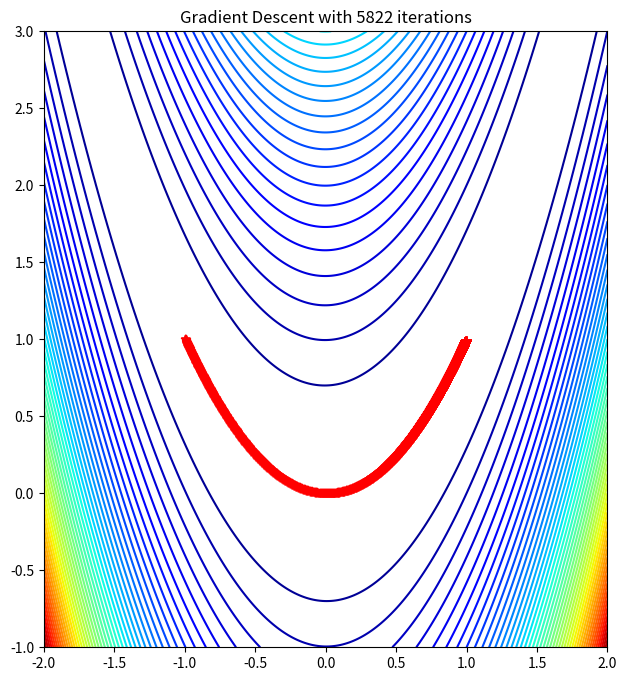
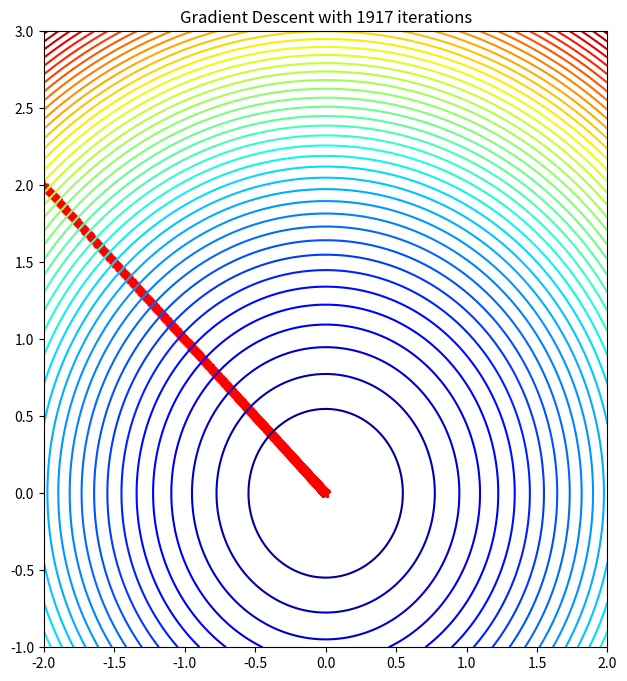
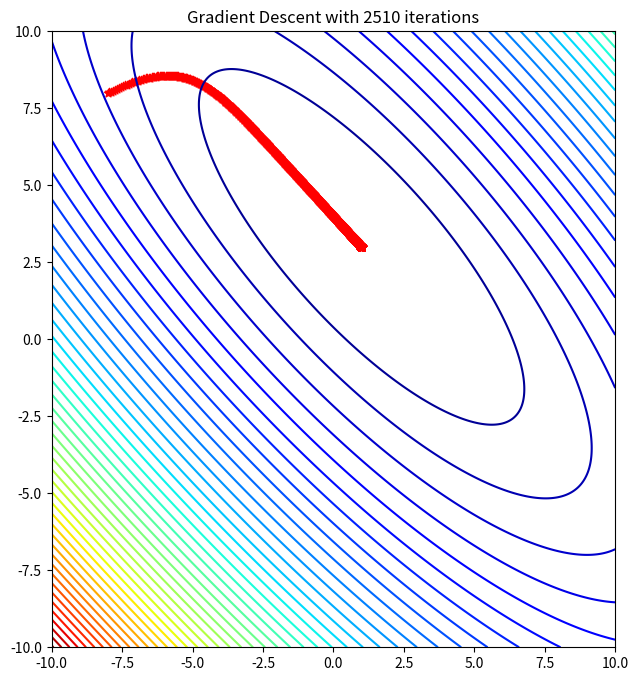

Source code (Python) for these figures, in order:
#!/usr/bin/env python
# coding: utf-8

# Rosenbrock Function

# In[19]:


import numpy as np
import matplotlib.pyplot as plt

#calulate rosenbrock function
def Rosenbrock(x,y):
    return (1 - x)**2 + 100*(y - x**2)**2

#find the gradients
def Grad_Rosenbrock(x,y):
    g1 = -400*x*y + 400*x**3 + 2*x -2
    g2 = 200*y -200*x**2
    return np.array([g1,g2])


def Gradient_Descent(Grad,x,y, gamma = 0.0009, epsilon=0.00001, nMax = 100000, momentum = 0.5):
    #Initialization
    i = 0
    iter_x, iter_y, iter_count = np.empty(0),np.empty(0), np.empty(0)
    error = 10
    X = np.array([x,y])
    #initial value of change set to 0
    change = 0.0
    #Looping as long as error is greater than epsilon
    while np.linalg.norm(error) > epsilon and i < nMax:
        i +=1
        iter_x = np.append(iter_x,x)
        iter_y = np.append(iter_y,y)
        iter_count = np.append(iter_count ,i)   
        
        X_prev = X
        #Calculate new change value based on momentum factor
        new_change = gamma * Grad(x,y) + momentum * change
        X = X - new_change
        error = X - X_prev
        #Store new change value for next iteration
        change = new_change
        x,y = X[0], X[1]
          
    print(X)
    return X, iter_x,iter_y, iter_count


root,iter_x,iter_y, iter_count = Gradient_Descent(Grad_Rosenbrock,-1,1)
("")
x = np.linspace(-2,2,250)
y = np.linspace(-1,3,250)
X, Y = np.meshgrid(x, y)
Z = Rosenbrock(X, Y)

#Angles needed for quiver plot
anglesx = iter_x[1:] - iter_x[:-1]
anglesy = iter_y[1:] - iter_y[:-1]



fig = plt.figure(figsize = (16,8))



#Contour plot
ax = fig.add_subplot(1, 2, 2)
ax.contour(X,Y,Z, 50, cmap = 'jet')
#Plotting the iterations and intermediate values
ax.scatter(iter_x,iter_y,color = 'r', marker = '*')
ax.quiver(iter_x[:-1], iter_y[:-1], anglesx, anglesy, scale_units = 'xy', angles = 'xy', scale = 1, color = 'r', alpha = .3)
ax.set_title('Gradient Descent with {} iterations'.format(len(iter_count)))


plt.show()


# SPHERE FUNCTION

# In[25]:


import numpy as np
import matplotlib.pyplot as plt

#calulate sphere function
def Sphere(x,y):
    return x**2 + y**2

#find the gradients
def Grad_Sphere(x,y):
    g1 = 2*x 
    g2 = 2*y 
    return np.array([g1,g2])


def Gradient_Descent(Grad,x,y, gamma = 0.0009, epsilon=0.00001, nMax = 10000, momentum = 0.5):
    #Initialization
    i = 0
    iter_x, iter_y, iter_count = np.empty(0),np.empty(0), np.empty(0)
    error = 10
    X = np.array([x,y])
    #initial value of change set to 0
    change = 0.0
    #Looping as long as error is greater than epsilon
    while np.linalg.norm(error) > epsilon and i < nMax:
        i +=1
        iter_x = np.append(iter_x,x)
        iter_y = np.append(iter_y,y)
        iter_count = np.append(iter_count ,i)   
        
        X_prev = X
        #Calculate new change value based on momentum factor
        new_change = gamma * Grad(x,y) + momentum * change
        X = X - new_change
        error = X - X_prev
        #Store new change value for next iteration
        change = new_change
        x,y = X[0], X[1]
    print(X)
    return X, iter_x,iter_y, iter_count




root,iter_x,iter_y, iter_count = Gradient_Descent(Grad_Sphere,-2,2)

x = np.linspace(-2,2,250)
y = np.linspace(-1,3,250)
X, Y = np.meshgrid(x, y)
Z = Sphere(X, Y)

#Angles needed for quiver plot
anglesx = iter_x[1:] - iter_x[:-1]
anglesy = iter_y[1:] - iter_y[:-1]


get_ipython().run_line_magic('matplotlib', 'inline')
fig = plt.figure(figsize = (16,8))


#Contour plot
ax = fig.add_subplot(1, 2, 2)
ax.contour(X,Y,Z, 50, cmap = 'jet')
#Plotting the iterations and intermediate values
ax.scatter(iter_x,iter_y,color = 'r', marker = '*')
ax.quiver(iter_x[:-1], iter_y[:-1], anglesx, anglesy, scale_units = 'xy', angles = 'xy', scale = 1, color = 'r', alpha = .3)
ax.set_title('Gradient Descent with {} iterations'.format(len(iter_count)))


plt.show()


# BOOTH FUNCTION

# In[29]:


import numpy as np
import matplotlib.pyplot as plt

#calulate booth function
def Booth(x,y):
    return (x + 2*y - 7)**2 + (2*x + y - 5)**2

#find the gradients
def Grad_Booth(x,y):
    g1 = 10*x + 8*y - 34
    g2 = 8*x + 10*y - 38
    return np.array([g1,g2])

def Gradient_Descent(Grad,x,y, gamma = 0.0008, epsilon=0.00001, nMax = 10000, momentum = 0.5):
    #Initialization
    i = 0
    iter_x, iter_y, iter_count = np.empty(0),np.empty(0), np.empty(0)
    error = 10
    X = np.array([x,y])
    #initial value of change set to 0
    change = 0.0
    #Looping as long as error is greater than epsilon
    while np.linalg.norm(error) > epsilon and i < nMax:
        i +=1
        iter_x = np.append(iter_x,x)
        iter_y = np.append(iter_y,y)
        iter_count = np.append(iter_count ,i)   
        
        X_prev = X
        #Calculate new change value based on momentum factor
        new_change = gamma * Grad(x,y) + momentum * change
        X = X - new_change
        error = X - X_prev
        #Store new change value for next iteration
        change = new_change
        x,y = X[0], X[1]
    print(X)
    return X, iter_x,iter_y, iter_count

root,iter_x,iter_y, iter_count = Gradient_Descent(Grad_Booth,-8,8)

x = np.linspace(-10,10,1000)
y = np.linspace(-10,10,1000)
X, Y = np.meshgrid(x, y)
Z = Booth(X, Y)

#Angles needed for quiver plot
anglesx = iter_x[1:] - iter_x[:-1]
anglesy = iter_y[1:] - iter_y[:-1]


get_ipython().run_line_magic('matplotlib', 'inline')
fig = plt.figure(figsize = (16,8))



#Contour plot
ax = fig.add_subplot(1, 2, 2)
ax.contour(X,Y,Z, 50, cmap = 'jet')
#Plotting the iterations and intermediate values
ax.scatter(iter_x,iter_y,color = 'r', marker = '*')
ax.quiver(iter_x[:-1], iter_y[:-1], anglesx, anglesy, scale_units = 'xy', angles = 'xy', scale = 1, color = 'r', alpha = .3)
ax.set_title('Gradient Descent with {} iterations'.format(len(iter_count)))


plt.show()

